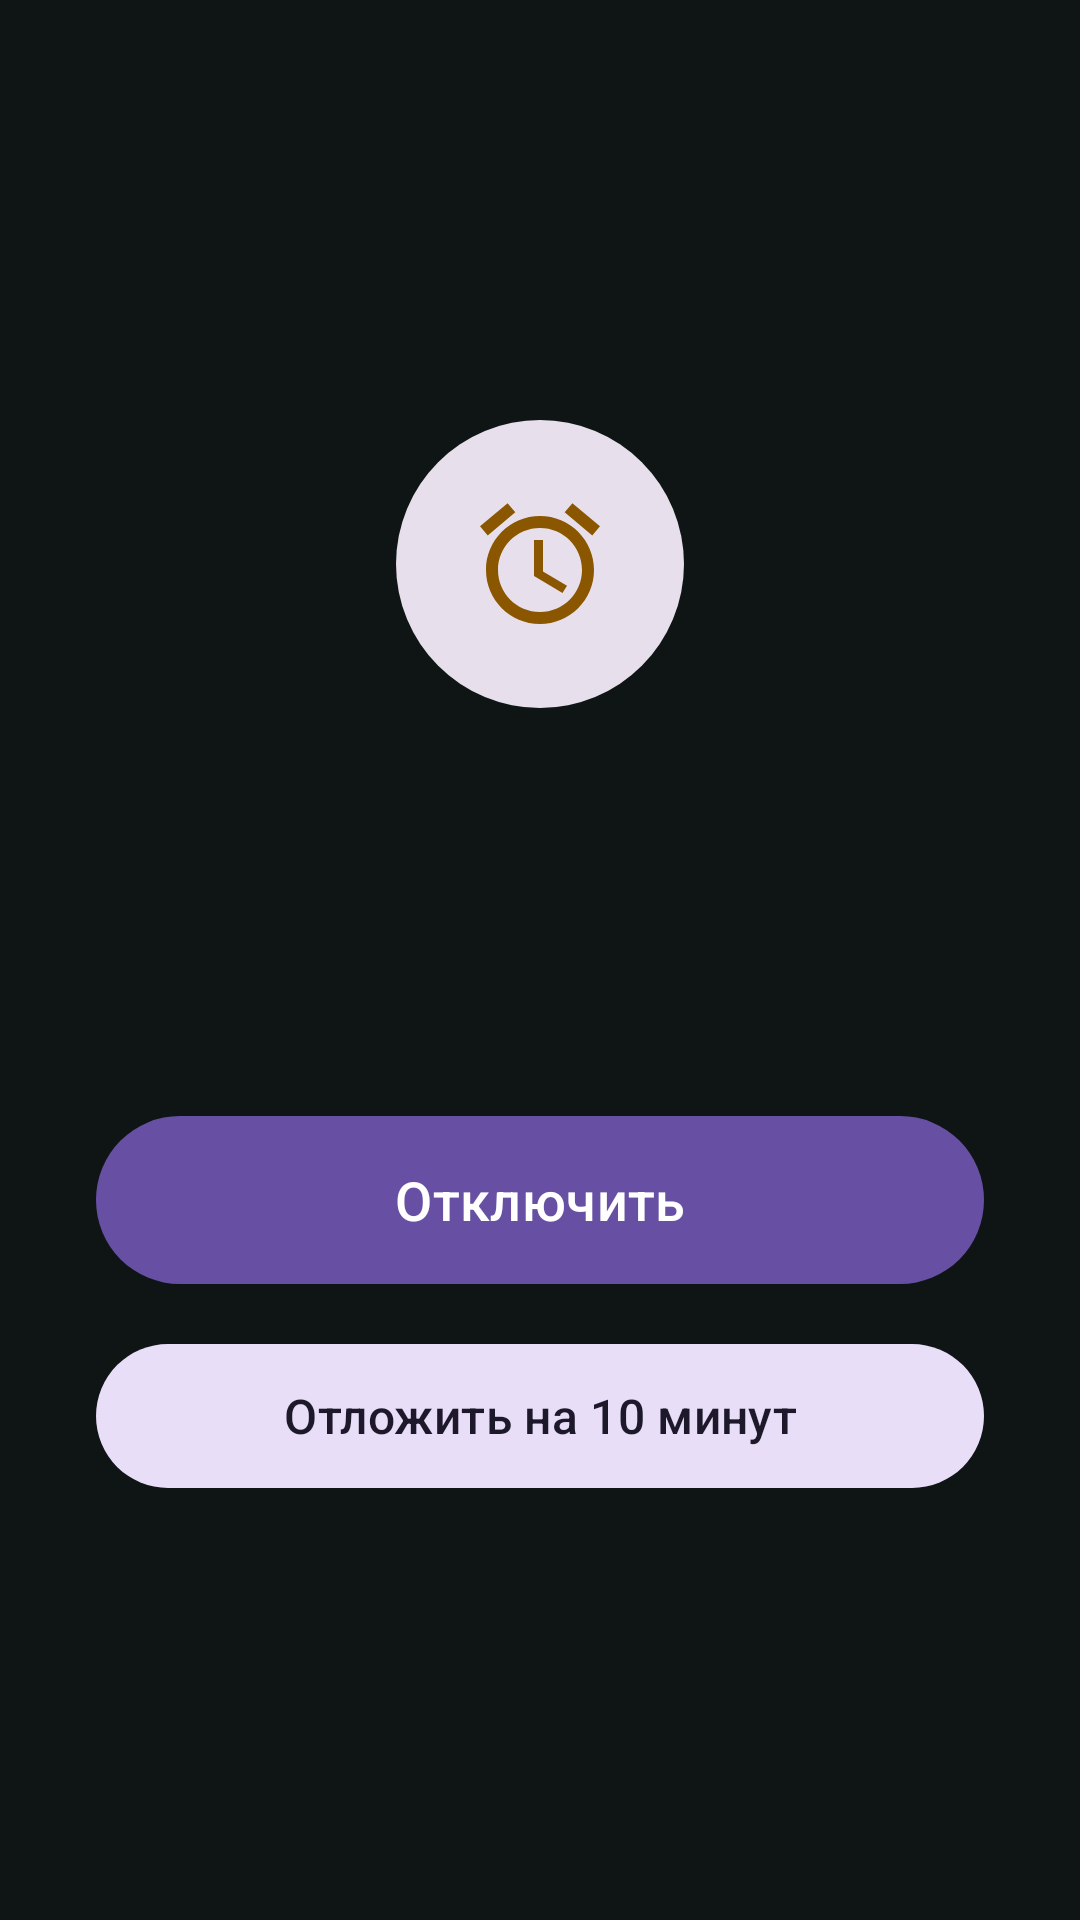

Android layout source for this screen:
<!-- AndroidManifest.xml: activity theme Theme.Jarvis.Alarm -->
<!-- res/layout/activity_alarm_ringing.xml -->
<?xml version="1.0" encoding="utf-8"?>
<LinearLayout xmlns:android="http://schemas.android.com/apk/res/android"
    xmlns:app="http://schemas.android.com/apk/res-auto"
    xmlns:tools="http://schemas.android.com/tools"
    android:id="@+id/ringingRoot"
    android:layout_width="match_parent"
    android:layout_height="match_parent"
    android:background="@color/jarvis_ringing_surface"
    android:gravity="center"
    android:orientation="vertical"
    android:padding="32dp">

    <ImageView
        android:layout_width="96dp"
        android:layout_height="96dp"
        android:background="@drawable/bg_icon_chip"
        android:contentDescription="@string/alarm_notification_title"
        android:padding="24dp"
        android:src="@drawable/ic_alarm"
        app:tint="@color/jarvis_status_thinking" />

    
    <com.google.android.material.textview.MaterialTextView
        android:id="@+id/alarmTime"
        android:layout_width="match_parent"
        android:layout_height="wrap_content"
        android:layout_marginTop="28dp"
        android:fontFamily="sans-serif-medium"
        android:gravity="center"
        android:textColor="@color/jarvis_on_surface"
        app:autoSizeMaxTextSize="60sp"
        app:autoSizeMinTextSize="36sp"
        app:autoSizeStepGranularity="2sp"
        app:autoSizeTextType="uniform"
        tools:text="07:30" />

    <TextView
        android:id="@+id/alarmLabel"
        android:layout_width="wrap_content"
        android:layout_height="wrap_content"
        android:layout_marginTop="10dp"
        android:textColor="@color/jarvis_on_surface_variant"
        android:textSize="20sp"
        tools:text="Подъём" />

    <com.google.android.material.button.MaterialButton
        android:id="@+id/btnDismiss"
        android:layout_width="match_parent"
        android:layout_height="wrap_content"
        android:minHeight="64dp"
        android:layout_marginTop="48dp"
        android:text="@string/dismiss"
        android:textSize="18sp" />

    <com.google.android.material.button.MaterialButton
        android:id="@+id/btnSnooze"
        style="@style/Widget.Material3.Button.TonalButton"
        android:layout_width="match_parent"
        android:layout_height="wrap_content"
        android:minHeight="@dimen/button_min_height"
        android:layout_marginTop="12dp"
        android:text="@string/snooze"
        android:textSize="16sp" />
</LinearLayout>
<!-- resources referenced by this layout -->
<resources>
  <color name="jarvis_on_surface">#171D1C</color>
  <color name="jarvis_on_surface_variant">#3F4947</color>
  <color name="jarvis_ringing_surface">#0E1514</color>
  <color name="jarvis_status_thinking">#8A5600</color>
  <dimen name="button_min_height">56dp</dimen>
  <!-- drawable bg_icon_chip (drawable) -->
  <?xml version="1.0" encoding="utf-8"?>
  <shape xmlns:android="http://schemas.android.com/apk/res/android"
      android:shape="oval">
      <solid android:color="?attr/colorSurfaceVariant" />
  </shape>
  <!-- drawable ic_alarm (drawable) -->
  <?xml version="1.0" encoding="utf-8"?>
  <vector xmlns:android="http://schemas.android.com/apk/res/android"
      android:width="24dp" android:height="24dp"
      android:viewportWidth="24" android:viewportHeight="24">
      <path android:fillColor="#FFFFFFFF"
          android:pathData="M22,5.72l-4.6,-3.86 -1.29,1.53 4.6,3.86L22,5.72zM7.88,3.39L6.6,1.86 2,5.71l1.29,1.53 4.59,-3.85zM12.5,8h-1.5v6l4.75,2.85 0.75,-1.23 -4,-2.37V8zM12,4c-4.97,0 -9,4.03 -9,9s4.02,9 9,9c4.97,0 9,-4.03 9,-9s-4.03,-9 -9,-9zM12,20c-3.87,0 -7,-3.13 -7,-7s3.13,-7 7,-7s7,3.13 7,7s-3.13,7 -7,7z" />
  </vector>
  <string name="alarm_notification_title">Будильник</string>
  <string name="dismiss">Отключить</string>
  <string name="snooze">Отложить на 10 минут</string>
  <style name="Theme.Jarvis.Alarm" parent="Theme.Material3.DayNight.NoActionBar">
          <item name="android:windowBackground">@color/jarvis_night_scrim</item>
          <item name="android:windowIsTranslucent">true</item>
          <item name="android:statusBarColor">@android:color/transparent</item>
      </style>
  <color name="jarvis_night_scrim">#EE0E1514</color>
</resources>
